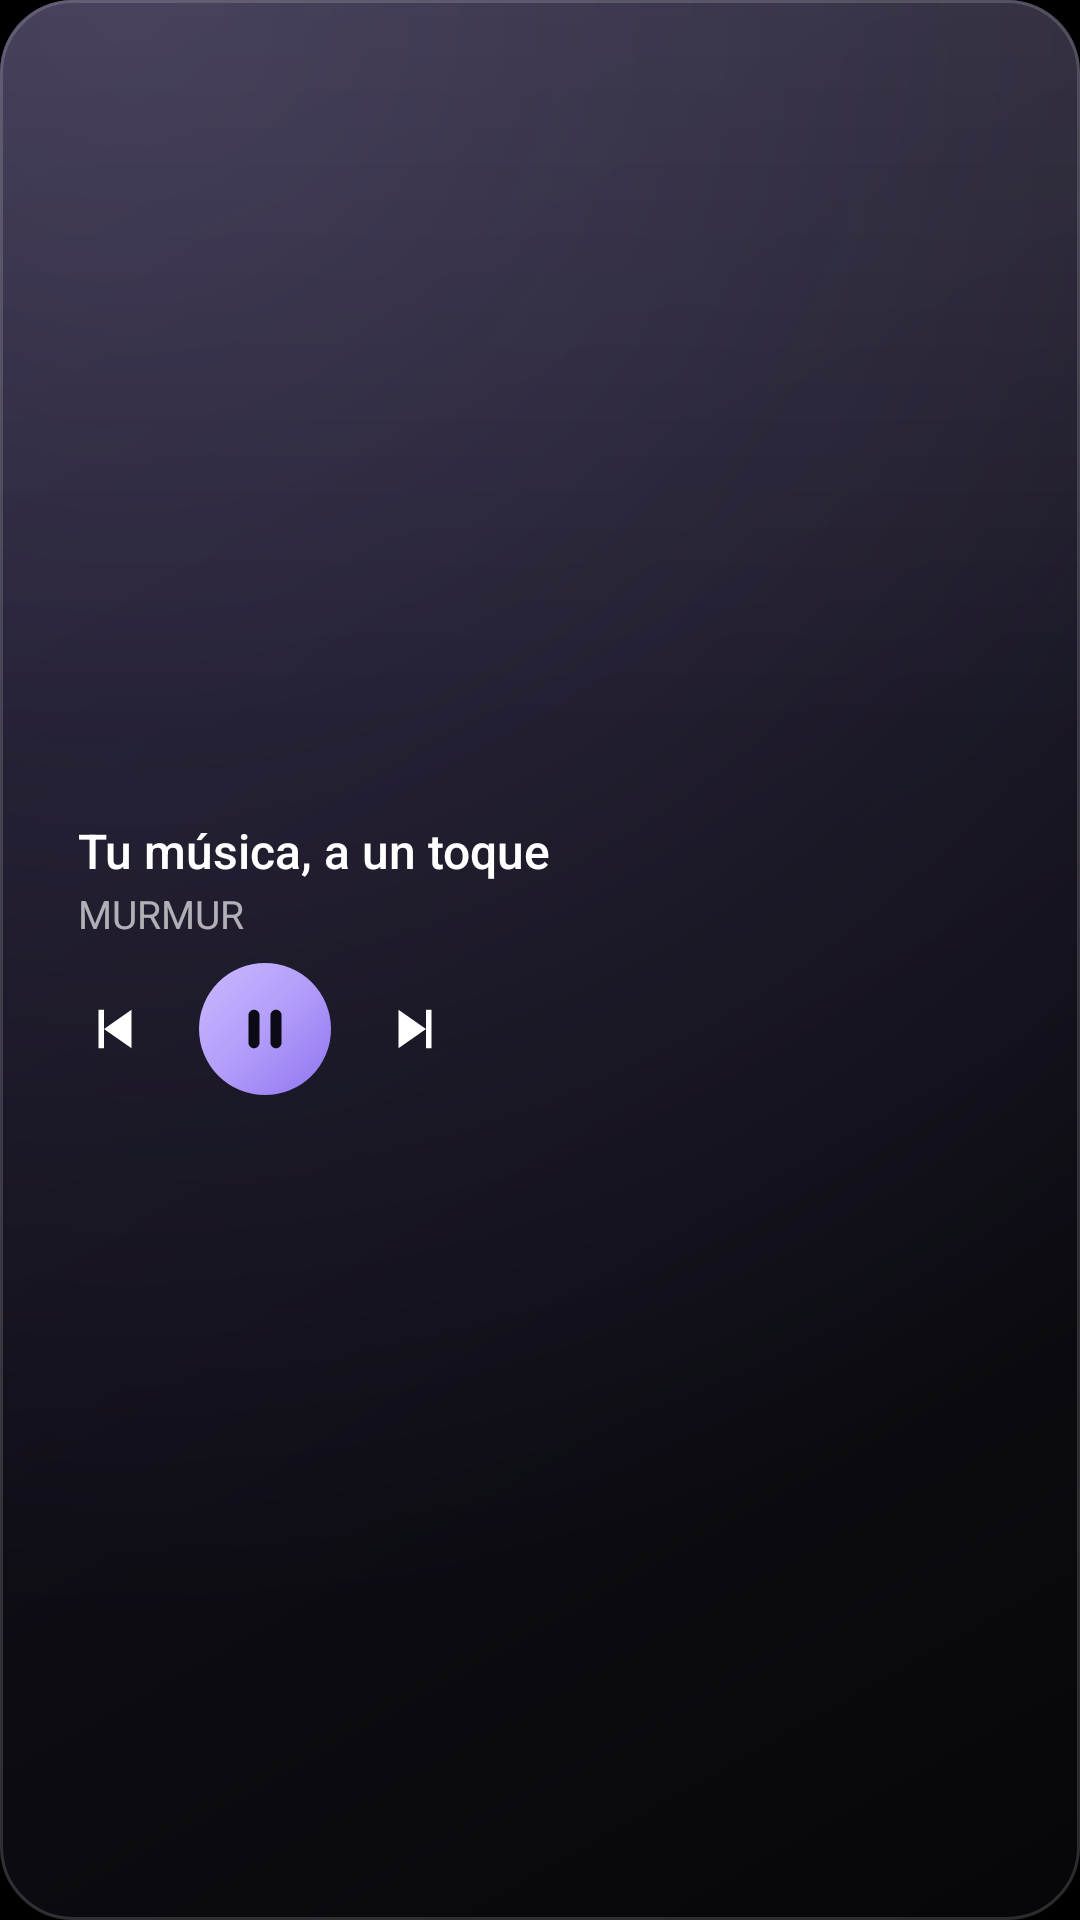

The Android layout XML behind this screen, and the referenced resources:
<!-- AndroidManifest.xml: application theme AppTheme -->
<!-- res/layout/murmur_widget_preview.xml -->
<?xml version="1.0" encoding="utf-8"?>
<FrameLayout xmlns:android="http://schemas.android.com/apk/res/android"
    android:id="@android:id/background"
    android:layout_width="match_parent"
    android:layout_height="match_parent"
    android:background="@drawable/murmur_widget_background"
    android:padding="12dp">

    <LinearLayout
        android:layout_width="match_parent"
        android:layout_height="match_parent"
        android:gravity="center_vertical"
        android:orientation="horizontal">

        <ImageView
            android:layout_width="wrap_content"
            android:layout_height="match_parent"
            android:adjustViewBounds="true"
            android:importantForAccessibility="no"
            android:contentDescription="@null"
            android:maxWidth="160dp"
            android:scaleType="fitCenter"
            android:src="@drawable/murmur_widget_cover_placeholder" />

        <LinearLayout
            android:layout_width="0dp"
            android:layout_height="wrap_content"
            android:layout_marginStart="14dp"
            android:layout_weight="1"
            android:orientation="vertical">

            <TextView
                android:layout_width="match_parent"
                android:layout_height="wrap_content"
                android:layout_marginEnd="18dp"
                android:ellipsize="end"
                android:fontFamily="sans-serif-medium"
                android:includeFontPadding="false"
                android:maxLines="1"
                android:text="@string/murmur_widget_preview_title"
                android:textColor="@color/murmur_widget_text"
                android:textSize="16sp" />

            <TextView
                android:layout_width="match_parent"
                android:layout_height="wrap_content"
                android:layout_marginTop="4dp"
                android:layout_marginEnd="18dp"
                android:ellipsize="end"
                android:fontFamily="sans-serif"
                android:includeFontPadding="false"
                android:maxLines="1"
                android:text="@string/app_name"
                android:textColor="@color/murmur_widget_text_secondary"
                android:textSize="13sp" />

            <LinearLayout
                android:layout_width="wrap_content"
                android:layout_height="wrap_content"
                android:layout_marginStart="-8dp"
                android:layout_marginTop="8dp"
                android:gravity="center_vertical"
                android:orientation="horizontal">

                <ImageView
                    android:layout_width="40dp"
                    android:layout_height="40dp"
                    android:contentDescription="@null"
                    android:importantForAccessibility="no"
                    android:padding="9dp"
                    android:scaleType="fitCenter"
                    android:src="@drawable/ic_murmur_previous" />

                <ImageView
                    android:layout_width="44dp"
                    android:layout_height="44dp"
                    android:layout_marginStart="8dp"
                    android:layout_marginEnd="8dp"
                    android:background="@drawable/murmur_widget_play_circle"
                    android:contentDescription="@null"
                    android:importantForAccessibility="no"
                    android:padding="11dp"
                    android:scaleType="fitCenter"
                    android:src="@drawable/murmur_widget_pause" />

                <ImageView
                    android:layout_width="40dp"
                    android:layout_height="40dp"
                    android:contentDescription="@null"
                    android:importantForAccessibility="no"
                    android:padding="9dp"
                    android:scaleType="fitCenter"
                    android:src="@drawable/ic_murmur_next" />
            </LinearLayout>
        </LinearLayout>
    </LinearLayout>

    <ImageView
        android:layout_width="14dp"
        android:layout_height="14dp"
        android:layout_gravity="top|end"
        android:contentDescription="@null"
        android:importantForAccessibility="no"
        android:src="@drawable/murmur_widget_brand" />
</FrameLayout>
<!-- resources referenced by this layout -->
<resources>
  <color name="murmur_widget_text">#FFFFFFFF</color>
  <color name="murmur_widget_text_secondary">#A6FFFFFF</color>
  <!-- drawable ic_murmur_next (drawable) -->
  <vector xmlns:android="http://schemas.android.com/apk/res/android" android:width="24dp" android:height="24dp" android:viewportWidth="24" android:viewportHeight="24"><path android:fillColor="#FFFFFFFF" android:pathData="M16,5h2v14h-2z M6,5l10,7l-10,7z"/></vector>
  <!-- drawable ic_murmur_previous (drawable) -->
  <vector xmlns:android="http://schemas.android.com/apk/res/android" android:width="24dp" android:height="24dp" android:viewportWidth="24" android:viewportHeight="24"><path android:fillColor="#FFFFFFFF" android:pathData="M6,5h2v14H6z M18,5v14L8,12z"/></vector>
  <!-- drawable murmur_widget_brand (drawable) -->
  <?xml version="1.0" encoding="utf-8"?>
  <bitmap xmlns:android="http://schemas.android.com/apk/res/android" android:src="@drawable/murmur_mark" android:alpha="0.42" android:filter="true" />
  <!-- drawable murmur_widget_cover_placeholder (drawable) -->
  <?xml version="1.0" encoding="utf-8"?>
  <layer-list xmlns:android="http://schemas.android.com/apk/res/android">
      <item android:width="96dp" android:height="96dp">
          <shape android:shape="rectangle">
              <corners android:radius="13dp" />
              <gradient android:angle="315" android:startColor="#FF3B3066" android:endColor="#FF14111F" />
          </shape>
      </item>
      <item android:width="96dp" android:height="96dp">
          <shape android:shape="rectangle">
              <corners android:radius="13dp" />
              <solid android:color="@android:color/transparent" />
              <stroke android:width="1dp" android:color="#24FFFFFF" />
          </shape>
      </item>
      <item android:width="46dp" android:height="46dp" android:gravity="center" android:drawable="@drawable/murmur_mark" />
  </layer-list>
  <!-- drawable murmur_widget_pause (drawable) -->
  <vector xmlns:android="http://schemas.android.com/apk/res/android" android:width="24dp" android:height="24dp" android:viewportWidth="24" android:viewportHeight="24">
      <path android:fillColor="@color/murmur_widget_on_accent" android:pathData="M8,19c1.1,0 2,-0.9 2,-2V7c0,-1.1 -0.9,-2 -2,-2s-2,0.9 -2,2v10c0,1.1 0.9,2 2,2zM14,7v10c0,1.1 0.9,2 2,2s2,-0.9 2,-2V7c0,-1.1 -0.9,-2 -2,-2s-2,0.9 -2,2z" />
  </vector>
  <!-- drawable murmur_widget_play_circle (drawable) -->
  <?xml version="1.0" encoding="utf-8"?>
  <shape xmlns:android="http://schemas.android.com/apk/res/android" android:shape="oval">
      <gradient android:angle="315" android:startColor="#FFC9B9FF" android:centerColor="@color/murmur_widget_accent"
          android:endColor="@color/murmur_widget_accent_deep" />
  </shape>
  <string name="app_name">MURMUR</string>
  <string name="murmur_widget_preview_title">Tu música, a un toque</string>
  <style name="AppTheme" parent="Theme.AppCompat.DayNight.NoActionBar">
          
          <item name="colorPrimary">#000000</item>
          <item name="colorPrimaryDark">#000000</item>
          <item name="colorAccent">#FFFFFF</item>
          <item name="android:windowBackground">#000000</item>
          <item name="android:statusBarColor">#000000</item>
          <item name="android:navigationBarColor">#000000</item>
          <item name="android:windowLightStatusBar">false</item>
      </style>
  <color name="murmur_widget_on_accent">#FF0C0A14</color>
  <color name="murmur_widget_accent">#FFB39DFA</color>
  <color name="murmur_widget_accent_deep">#FF8F74F0</color>
</resources>
